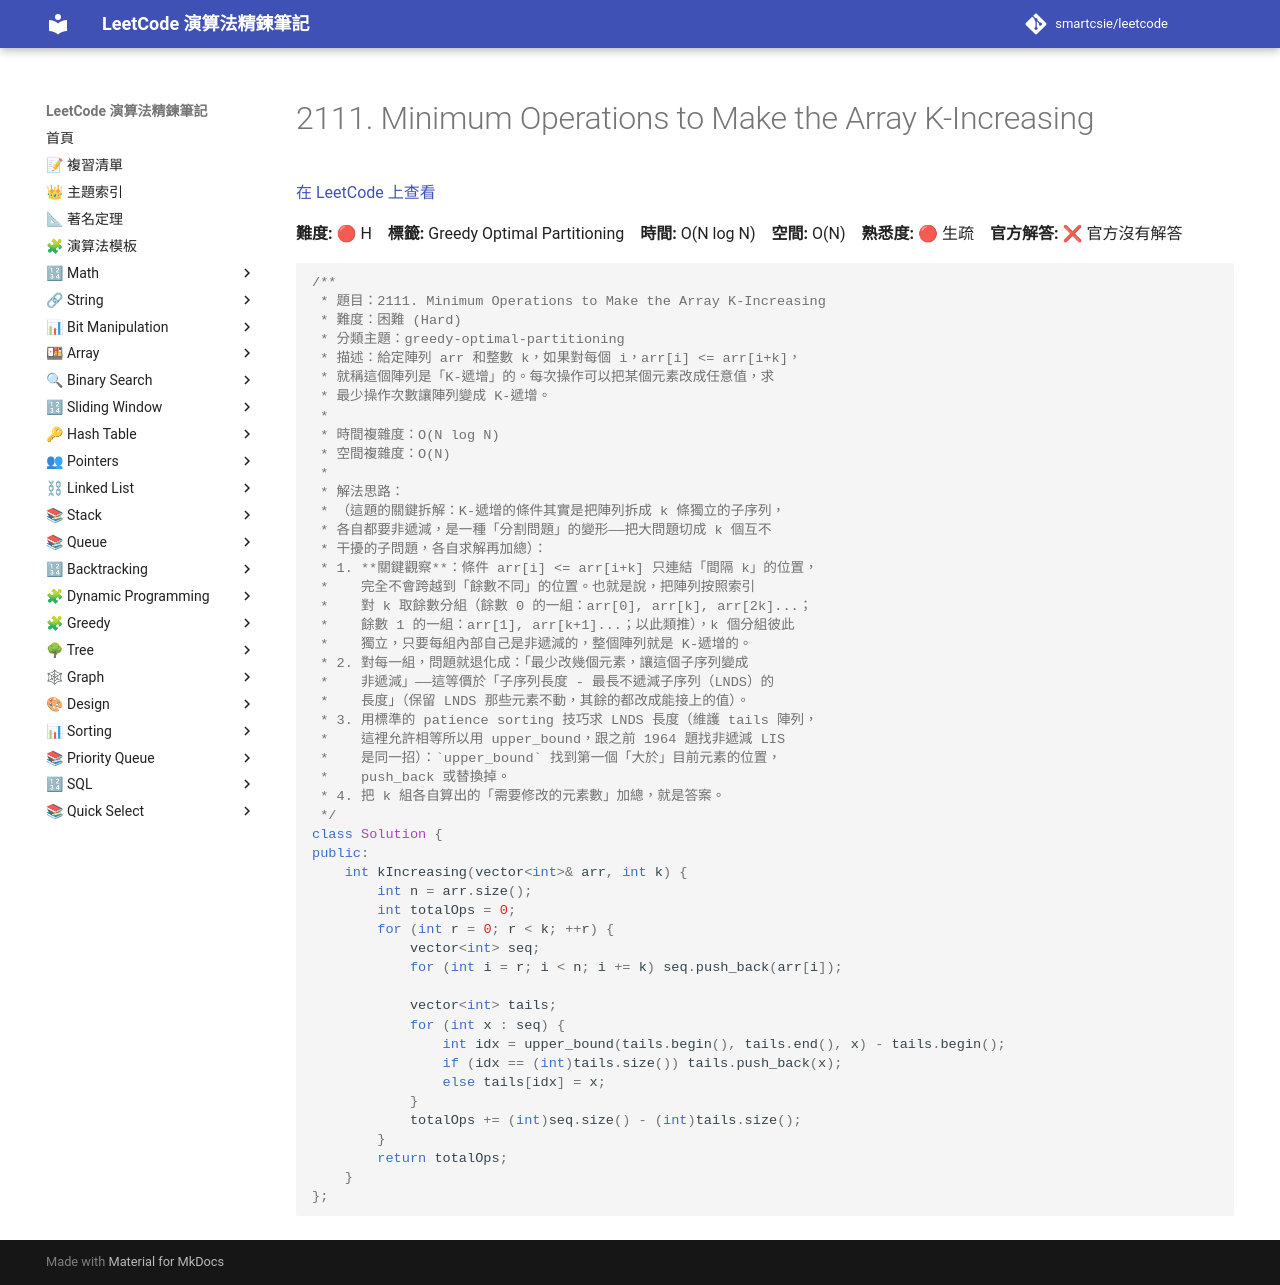

repository: smartcsie/leetcode · page: problems/2111/index.html · generator: mkdocs

# 2111. Minimum Operations to Make the Array K-Increasing

[在 LeetCode 上查看](https://leetcode.com/problems/minimum-operations-to-make-the-array-k-increasing/)

**難度:** 🔴 H　**標籤:** Greedy Optimal Partitioning　**時間:** O(N log N)　**空間:** O(N)　**熟悉度:** 🔴 生疏　**官方解答:** ❌ 官方沒有解答

```cpp
/**
 * 題目：2111. Minimum Operations to Make the Array K-Increasing
 * 難度：困難 (Hard)
 * 分類主題：greedy-optimal-partitioning
 * 描述：給定陣列 arr 和整數 k，如果對每個 i，arr[i] <= arr[i+k]，
 * 就稱這個陣列是「K-遞增」的。每次操作可以把某個元素改成任意值，求
 * 最少操作次數讓陣列變成 K-遞增。
 *
 * 時間複雜度：O(N log N)
 * 空間複雜度：O(N)
 *
 * 解法思路：
 * （這題的關鍵拆解：K-遞增的條件其實是把陣列拆成 k 條獨立的子序列，
 * 各自都要非遞減，是一種「分割問題」的變形——把大問題切成 k 個互不
 * 干擾的子問題，各自求解再加總）：
 * 1. **關鍵觀察**：條件 arr[i] <= arr[i+k] 只連結「間隔 k」的位置，
 *    完全不會跨越到「餘數不同」的位置。也就是說，把陣列按照索引
 *    對 k 取餘數分組（餘數 0 的一組：arr[0], arr[k], arr[2k]...；
 *    餘數 1 的一組：arr[1], arr[k+1]...；以此類推），k 個分組彼此
 *    獨立，只要每組內部自己是非遞減的，整個陣列就是 K-遞增的。
 * 2. 對每一組，問題就退化成：「最少改幾個元素，讓這個子序列變成
 *    非遞減」——這等價於「子序列長度 - 最長不遞減子序列（LNDS）的
 *    長度」（保留 LNDS 那些元素不動，其餘的都改成能接上的值）。
 * 3. 用標準的 patience sorting 技巧求 LNDS 長度（維護 tails 陣列，
 *    這裡允許相等所以用 upper_bound，跟之前 1964 題找非遞減 LIS
 *    是同一招）：`upper_bound` 找到第一個「大於」目前元素的位置，
 *    push_back 或替換掉。
 * 4. 把 k 組各自算出的「需要修改的元素數」加總，就是答案。
 */
class Solution {
public:
    int kIncreasing(vector<int>& arr, int k) {
        int n = arr.size();
        int totalOps = 0;
        for (int r = 0; r < k; ++r) {
            vector<int> seq;
            for (int i = r; i < n; i += k) seq.push_back(arr[i]);

            vector<int> tails;
            for (int x : seq) {
                int idx = upper_bound(tails.begin(), tails.end(), x) - tails.begin();
                if (idx == (int)tails.size()) tails.push_back(x);
                else tails[idx] = x;
            }
            totalOps += (int)seq.size() - (int)tails.size();
        }
        return totalOps;
    }
};
```
